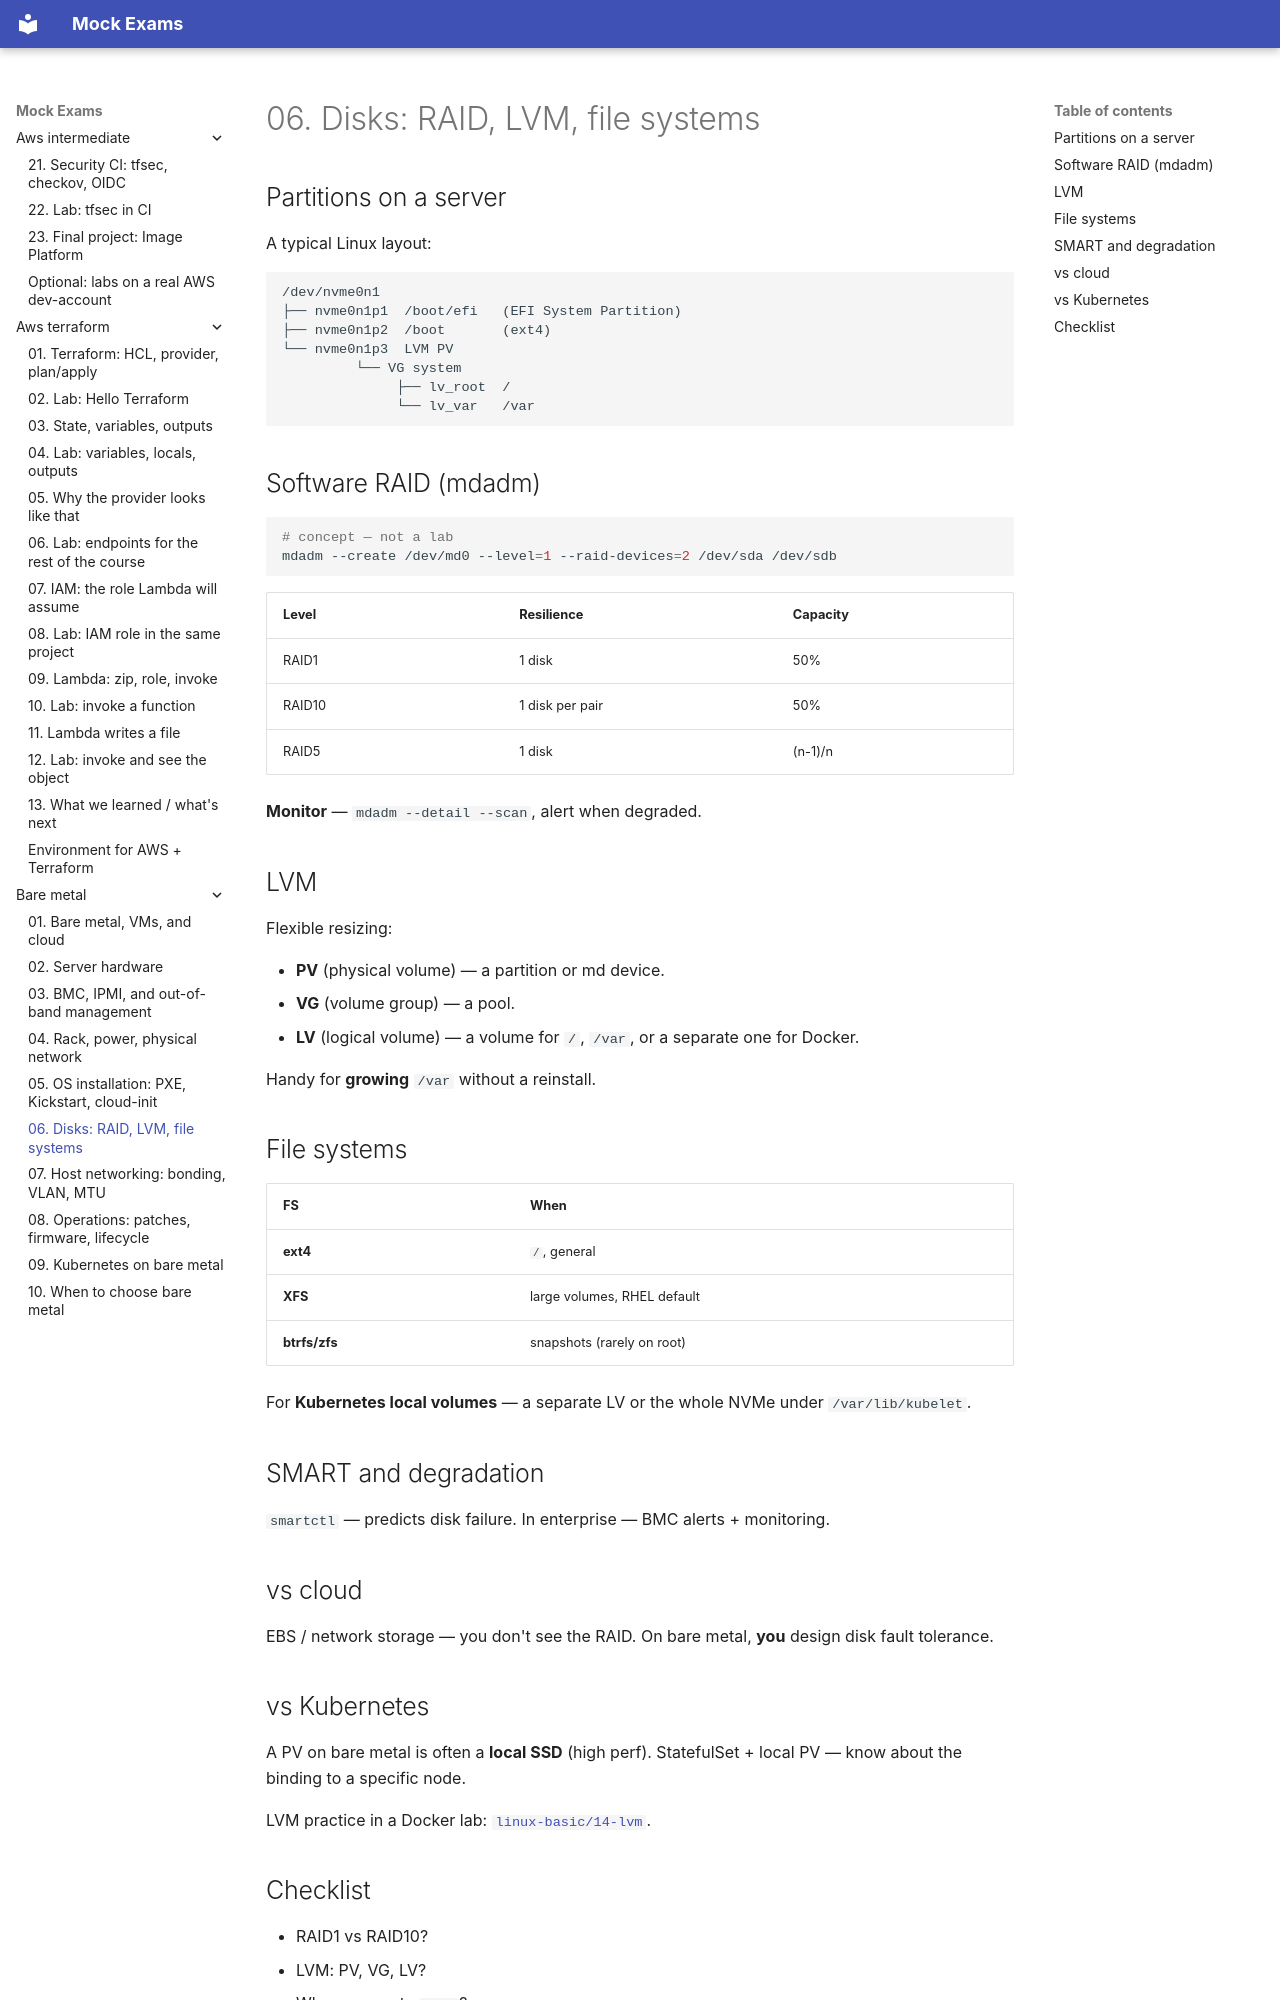

repository: FedorArbuzov/mock-exams · page: bare-metal/06-storage-raid-lvm/index.html · generator: mkdocs

# 06. Disks: RAID, LVM, file systems

## Partitions on a server

A typical Linux layout:

```text
/dev/nvme0n1
├── nvme0n1p1  /boot/efi   (EFI System Partition)
├── nvme0n1p2  /boot       (ext4)
└── nvme0n1p3  LVM PV
         └── VG system
              ├── lv_root  /
              └── lv_var   /var
```

## Software RAID (mdadm)

```bash
# concept — not a lab
mdadm --create /dev/md0 --level=1 --raid-devices=2 /dev/sda /dev/sdb
```

| Level | Resilience | Capacity |
|---|---|---|
| RAID1 | 1 disk | 50% |
| RAID10 | 1 disk per pair | 50% |
| RAID5 | 1 disk | (n-1)/n |

**Monitor** — `mdadm --detail --scan`, alert when degraded.

## LVM

Flexible resizing:

- **PV** (physical volume) — a partition or md device.
- **VG** (volume group) — a pool.
- **LV** (logical volume) — a volume for `/`, `/var`, or a separate one for Docker.

Handy for **growing** `/var` without a reinstall.

## File systems

| FS | When |
|---|---|
| **ext4** | `/`, general |
| **XFS** | large volumes, RHEL default |
| **btrfs/zfs** | snapshots (rarely on root) |

For **Kubernetes local volumes** — a separate LV or the whole NVMe under `/var/lib/kubelet`.

## SMART and degradation

`smartctl` — predicts disk failure. In enterprise — BMC alerts + monitoring.

## vs cloud

EBS / network storage — you don't see the RAID. On bare metal, **you** design disk fault tolerance.

## vs Kubernetes

A PV on bare metal is often a **local SSD** (high perf). StatefulSet + local PV — know about the binding to a specific node.

LVM practice in a Docker lab: [`linux-basic/14-lvm`](../linux-basic/14-lvm.md).
